Run: headless pygame with SDL's dummy video driver; simulated clock (each Clock.tick advances the game by its frame time, no real sleeping); random seed 0; keys injected as events and as key.get_pressed() state; mouse plan: one left click at the window centre at the start of phase 2, then a move to the lower-right quarter at the start of phase 3.
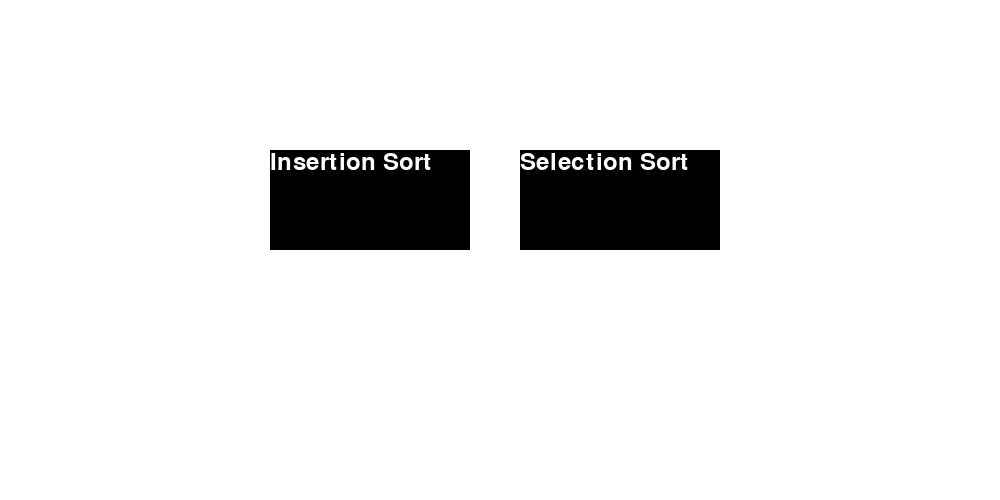
Frame 1 of 4 · flips 1–60 · no input
Frame 2 of 4 · flips 61–180 · clicked the window centre · tapped SPACE, RETURN · held RIGHT (→), D · screen unchanged from frame 1, image omitted
Frame 3 of 4 · flips 181–300 · moved the mouse to the lower-right quarter · held DOWN (↓), S · screen unchanged from frame 2, image omitted
Frame 4 of 4 · flips 301–420 · held LEFT (←), A, UP (↑), W · screen unchanged from frame 3, image omitted

The pygame program that drew these frames:

import pygame
import random
import time
import sys
pygame.init()
listOfChoice = []
# Pygame coding basics learned from TechWithTim
WHITE = (255, 255, 255)
BLACK = (0, 0, 0)
FPS = 60
WIDTH, HEIGHT = 1000, 500
tempRect = 0
SCREEN = pygame.display.set_mode((WIDTH, HEIGHT))
pygame.display.set_caption("Sorting Visualizer")
SCREEN.fill(WHITE)
sorting = False
sortingType = "Nothing"
smallFont = pygame.font.SysFont('Corbel', 35)
textIS = smallFont.render('Insertion Sort', True, WHITE)
textSS = smallFont.render('Selection Sort', True, WHITE)

def fillList(listOfChoice):
    for i in range(1, 101):
        listOfChoice.append(i)


fillList(listOfChoice)


def randomizeList(listOfChoice):
    return random.shuffle(listOfChoice)


randomizeList(listOfChoice)
print(listOfChoice)

#Credit to Geeks for Geeks Website for pseudocode on how to do insertion sort
def insertionSort(list):
    for i in range(1, len(list)):
        j = i
        while j > 0 and list[j - 1] > list[j]:
            list[j - 1], list[j] = list[j], list[j-1]
            j = j -1
            time.sleep(0.1)
            drawingOnScreen()

#Credit to Geeks for Geeks Website for pseudocode on how to do selection sort
def selectionSort(list):
    for i in range(0, len(list)):
        minIndex = i
        for j in range(i + 1, len(list)):
            if list[j] < list[minIndex]:
                minIndex = j

        list[minIndex], list[i] = list[i], list[minIndex]
        drawingOnScreen()
        time.sleep(0.1)
    return list

def bubbleSort(list):
    while order(list) == False:
        for i in range(0, len(list)):
            if list[i] > list[i + 1]:
                list.insert(i, i + 1)
                list.pop(i + 2)
            time.sleep(0.5)
            drawingOnScreen()
    return list

def order(list):
    truthCounter = 0
    for i in range(0, len(list)):
        if list[i] > list[i - 1] and list[i] < list[i + 1]:
            truthCounter = truthCounter + 1
    if truthCounter == len(list):
        return True
    else:
        return False


def drawingOnScreen ():
    global sorting
    global sortingType
    for event in pygame.event.get():
        if event.type == pygame.QUIT:
            sys.exit()
    width = 0
    SCREEN.fill(WHITE)
    # Button help from GeeksforGeeks.org on how to make a button
    if not sorting:
        insertionButton = pygame.Rect([270, 150, 200, 100])
        selectionButton = pygame.Rect([520, 150, 200, 100])
        pygame.draw.rect(SCREEN, BLACK, insertionButton)
        pygame.draw.rect(SCREEN, BLACK, selectionButton)
        SCREEN.blit(textIS, (270, 150))
        SCREEN.blit(textSS, (520, 150))
        click, _, _ = pygame.mouse.get_pressed()
        if click == 1:
            mouse = pygame.mouse.get_pos()
            if insertionButton.collidepoint(mouse):
                sorting = True
                sortingType = "insertion"
            if selectionButton.collidepoint(mouse):
                sorting =True
                sortingType = "selection"
    else:
        for i in range(len(listOfChoice)):
            #Potential improvement could be changing listOfChoice to fractions and then multiplying them by the height
            tempRect = pygame.Surface([WIDTH/len(listOfChoice), listOfChoice[i]])
            placement = 500 - listOfChoice[i]
            SCREEN.blit(tempRect, (width, placement))
            width = width + 10

    pygame.display.update()


def screenControl ():
    clock = pygame.time.Clock()
    run = True
    while run:
        clock.tick(FPS)
        for event in pygame.event.get():
            if event.type == pygame.QUIT:
                run = False
        if sortingType == "insertion":
            insertionSort(listOfChoice)
            drawingOnScreen()
        elif sortingType == "selection":
            selectionSort(listOfChoice)
            drawingOnScreen()
        drawingOnScreen()
    pygame.quit()


screenControl()
